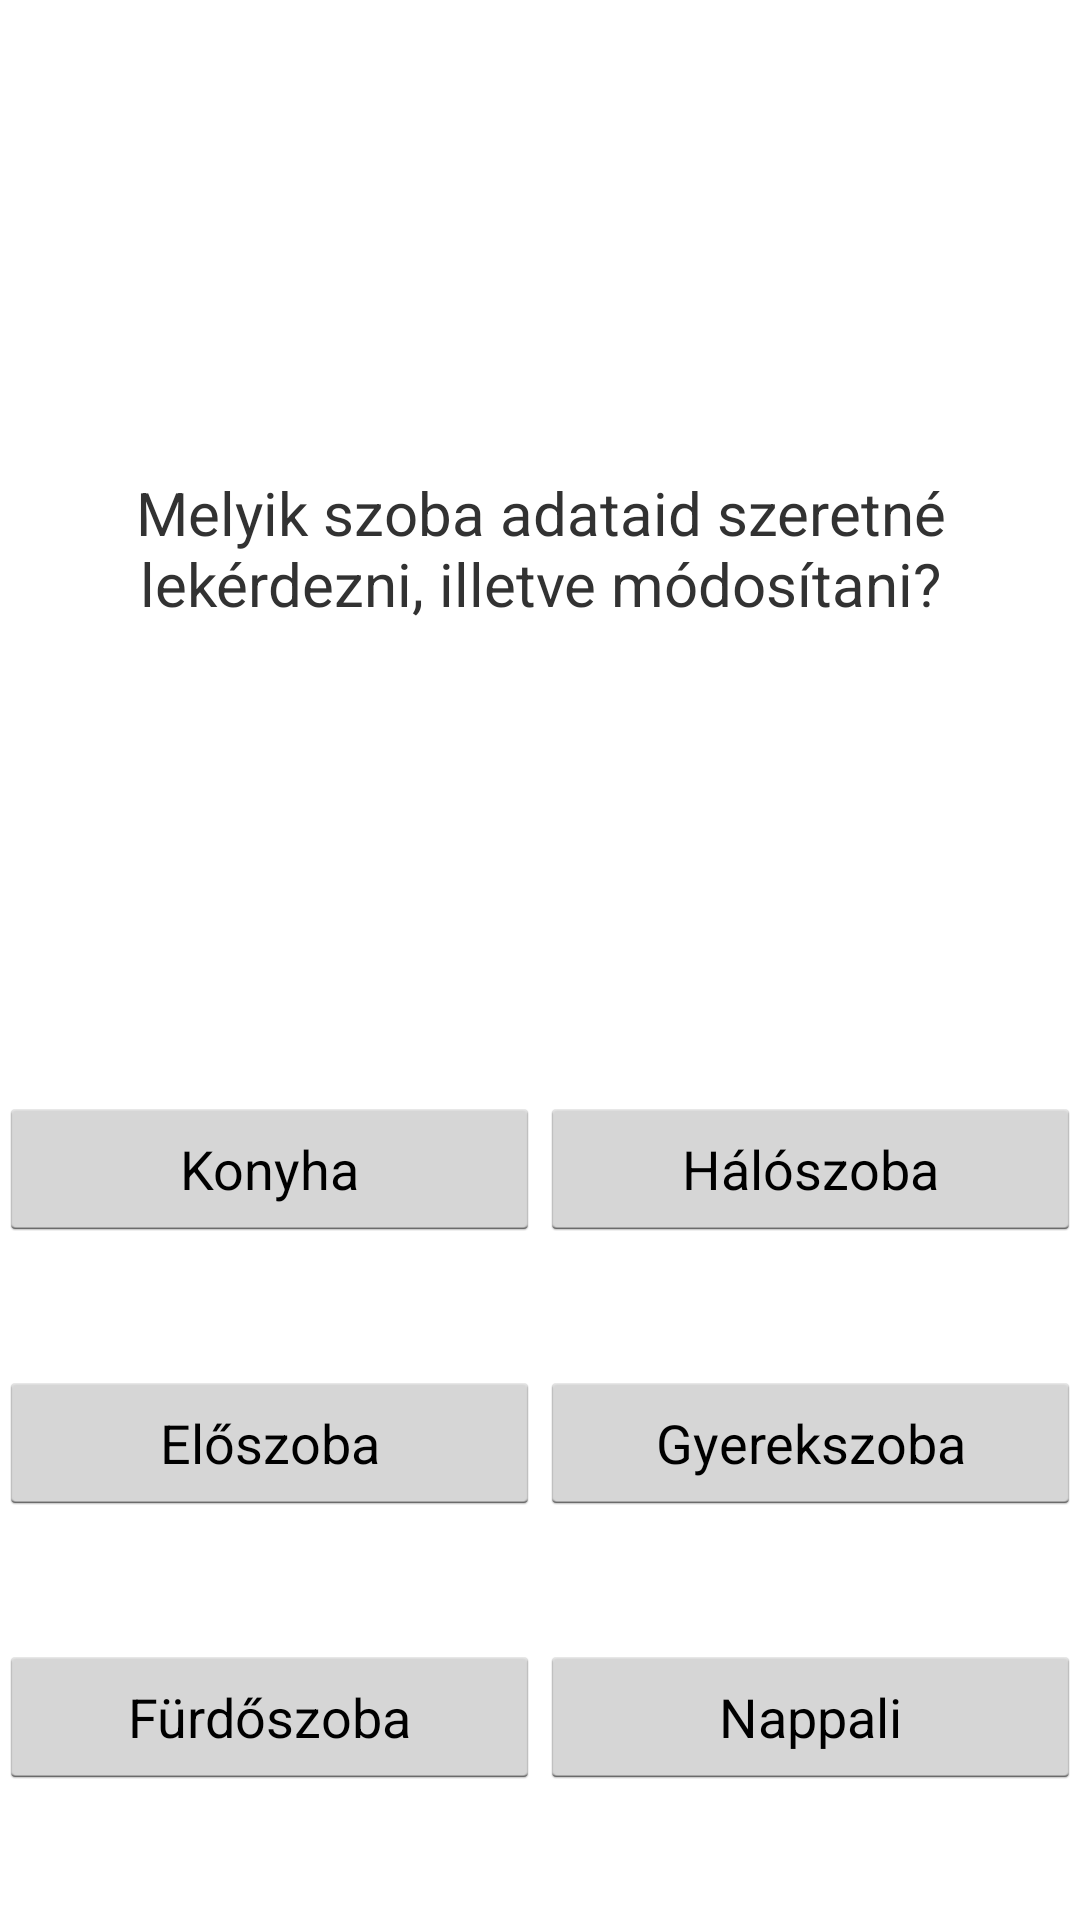

Android layout source for this screen:
<!-- AndroidManifest.xml: application theme AppTheme -->
<!-- res/layout/activity_szoba.xml -->
<LinearLayout xmlns:android="http://schemas.android.com/apk/res/android"
    xmlns:tools="http://schemas.android.com/tools"
    android:layout_width="match_parent"
    android:layout_height="match_parent"
    android:orientation="vertical"
    android:paddingBottom="@dimen/activity_vertical_margin"
    android:paddingLeft="@dimen/activity_horizontal_margin"
    android:paddingRight="@dimen/activity_horizontal_margin"
    android:paddingTop="@dimen/activity_vertical_margin"
    android:weightSum="7"
    tools:context=".SzobaValaszto" >

    <LinearLayout
        android:layout_width="fill_parent"
        android:layout_height="0dip"
        android:layout_weight="4"
        android:gravity="center" >

        <TextView
            android:id="@+id/textView1"
            style="@style/Kiemelt"
            android:layout_width="wrap_content"
            android:layout_height="wrap_content"
            android:gravity="center"
            android:text="@string/szoba" />
    </LinearLayout>

    <LinearLayout
        android:layout_width="fill_parent"
        android:layout_height="0dip"
        android:layout_weight="1"
        android:orientation="horizontal"
        android:weightSum="2" >

        <Button
            android:id="@+id/Konyha"
            android:layout_width="0dip"
            android:layout_height="wrap_content"
            android:layout_weight="1"
            android:text="@string/szoba_konyha" />

        <Button
            android:id="@+id/Haloszoba"
            android:layout_width="0dip"
            android:layout_height="wrap_content"
            android:layout_weight="1"
            android:text="@string/szoba_haloszoba" />
    </LinearLayout>

    <LinearLayout
        android:layout_width="fill_parent"
        android:layout_height="0dip"
        android:layout_weight="1"
        android:orientation="horizontal"
        android:weightSum="2" >

        <Button
            android:id="@+id/Eloszoba"
            android:layout_width="0dip"
            android:layout_height="wrap_content"
            android:layout_weight="1"
            android:text="@string/szoba_eloszoba" />

        <Button
            android:id="@+id/Gyerekszoba"
            android:layout_width="0dip"
            android:layout_height="wrap_content"
            android:layout_weight="1"
            android:text="@string/szoba_gyerekszoba" />
    </LinearLayout>

    <LinearLayout
        android:layout_width="fill_parent"
        android:layout_height="0dip"
        android:layout_weight="1"
        android:orientation="horizontal"
        android:weightSum="2" >

        <Button
            android:id="@+id/Furdoszoba"
            android:layout_width="0dip"
            android:layout_height="wrap_content"
            android:layout_weight="1"
            android:text="@string/szoba_furdoszoba" />

        <Button
            android:id="@+id/Nappali"
            android:layout_width="0dip"
            android:layout_height="wrap_content"
            android:layout_weight="1"
            android:text="@string/szoba_nappali" />
    </LinearLayout>

</LinearLayout>
<!-- resources referenced by this layout -->
<resources>
  <string name="szoba">Melyik szoba adataid szeretné lekérdezni, illetve módosítani?</string>
  <string name="szoba_eloszoba">Előszoba</string>
  <string name="szoba_furdoszoba">Fürdőszoba</string>
  <string name="szoba_gyerekszoba">Gyerekszoba</string>
  <string name="szoba_haloszoba">Hálószoba</string>
  <string name="szoba_konyha">Konyha</string>
  <string name="szoba_nappali">Nappali</string>
  <style name="Kiemelt">
          <item name="android:textSize">20sp</item>
      </style>
  <style name="AppTheme" parent="AppBaseTheme">
          
      </style>
  <style name="AppBaseTheme" parent="android:Theme.Holo">
          
      </style>
</resources>
